Photos from the image-classification dataset "data_split" in the GitHub repository davytheprogrammer/Tomato-Disease-Detection. Its 6 classes are: bacterial spot, leaf mold, target spot, tomato yellow leaf curl virus, tomato mosaic virus, two-spotted spider mite.

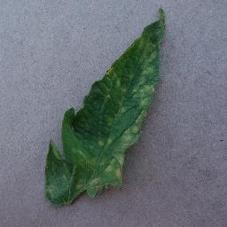
Label: leaf mold

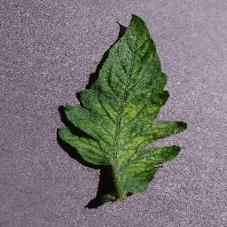
Label: tomato mosaic virus

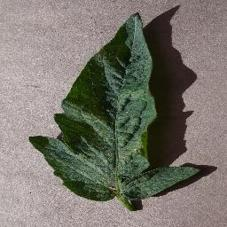
Label: two-spotted spider mite

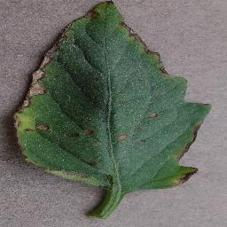
Label: bacterial spot

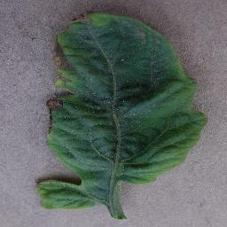
Label: tomato yellow leaf curl virus

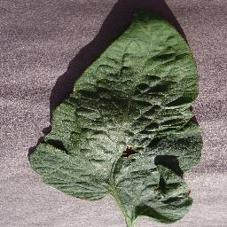
Label: target spot
